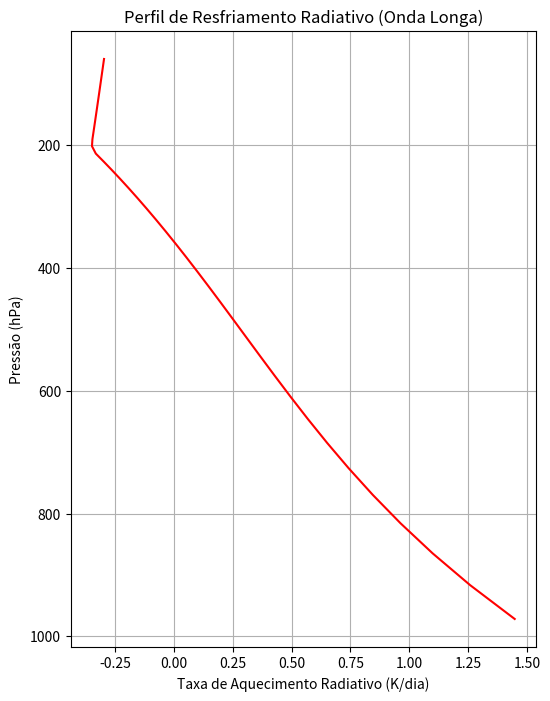

Reproduce this figure in Python.
import numpy as np
import matplotlib.pyplot as plt
from scipy.special import expn # Exponencial integral para transferência radiativa

"""
MÓDULO DE TRANSFERÊNCIA RADIATIVA ATMOSFÉRICA
==============================================

Resolve a Equação de Schwarzschild para radiação de Onda Longa (Terrestre)
e Onda Curta (Solar) através de camadas atmosféricas.
Simula o Efeito Estufa e aquecimento solar.

Usa aproximação de Dois Fluxos (Two-Stream Approximation) ou Emissividade de Banda Larga.

Equação Básica: dI/dtau = -I + B(T)
Onde tau é a espessura óptica e B(T) a função de Planck.

[redacted]
DATA: 2024
"""

class ModeloRadiacao:
    def __init__(self, n_camadas=50):
        self.n = n_camadas
        self.sigma = 5.67e-8 # Stefan-Boltzmann
        
    def funcao_planck_banda_larga(self, temp_k):
        """Integração da Lei de Planck: sigma * T^4 / pi."""
        return (self.sigma * temp_k**4) / np.pi

    def calcular_espessura_optica(self, pressao, umidade_especifica, co2_ppm=420):
        """
        Calcula dTau para cada camada baseado em absorvedores (H2O, CO2).
        Tau = k * density * dz
        Simulamos k dependente de P e T (broadening).
        """
        # Simplificação física
        # H2O absorve muito no infravermelho
        # CO2 absorve em bandas específicas
        
        # dTau proporcional a q (umidade) * dp
        k_h2o = 0.1 # Coeficiente de absorção de massa efetivo
        k_co2 = 0.002 * (co2_ppm / 400.0)
        
        # Diferença de pressão como proxy de massa (Lei hidrostática)
        dp = np.abs(np.diff(pressao))
        q_mid = (umidade_especifica[:-1] + umidade_especifica[1:]) / 2
        
        d_tau = (k_h2o * q_mid + k_co2) * dp / 9.81
        return d_tau

    def resolver_schwarzschild_onda_longa(self, pressoes, temperaturas, umidade):
        """
        Calcula os fluxos radiativos ascendente (Upwell) e descendente (Downwell).
        Retorna as taxas de aquecimento/resfriamento (Heating Rates).
        """
        n = len(pressoes)
        d_tau = self.calcular_espessura_optica(pressoes, umidade)
        
        # Fluxos definidos nas interfaces das camadas
        flux_up = np.zeros(n)
        flux_down = np.zeros(n)
        
        # Condições de Contorno
        # Topo da atmosfera: Downwell LW = 0 (espaço frio)
        flux_down[0] = 0 
        # Superfície: Upwell = Emissão corpo negro
        flux_up[-1] = self.sigma * temperaturas[-1]**4
        
        # Função fonte (Planck) nas camadas médias
        B_layer = self.sigma * ((temperaturas[:-1] + temperaturas[1:])/2)**4
        
        # Integração Descendente (Downwards)
        # F_down(i+1) = F_down(i)*exp(-dt) + B*(1-exp(-dt))
        # Usando transmissividade T = exp(-1.66 * dtau) (Fator de difusividade 1.66)
        transmissividade = np.exp(-1.66 * d_tau)
        emissividade = 1.0 - transmissividade
        
        for i in range(n-1):
            flux_down[i+1] = flux_down[i] * transmissividade[i] + B_layer[i] * emissividade[i]
            
        # Integração Ascendente (Upwards)
        # Começa da superfície (índice -1) para cima
        for i in range(n-2, -1, -1):
            flux_up[i] = flux_up[i+1] * transmissividade[i] + B_layer[i] * emissividade[i]
            
        flux_net = flux_up - flux_down
        
        # Taxa de Aquecimento (Heating Rate): dT/dt = - (g/Cp) * dF_net/dp
        g = 9.81
        cp = 1004.0
        dp = np.abs(np.diff(pressoes)) * 100 # hPa -> Pa
        
        # dF_net nas camadas
        df_net = np.diff(flux_net) # F_top - F_bot
        
        heating_rate = - (g / cp) * (df_net / dp)
        heating_rate_k_day = heating_rate * 86400 # K/s -> K/dia
        
        return flux_up, flux_down, heating_rate_k_day

# ==============================================================================
# SELF-TEST
# ==============================================================================
if __name__ == "__main__":
    print("Iniciando Solucionador de Transferência Radiativa...")
    
    # Perfil Atmosférico Padrão
    z = np.linspace(20000, 0, 50) # 20km até superfície
    p = 1000 * np.exp(-z/7000) # Perfil exp pressão
    t = 288 - 6.5 * (z/1000) # Troposfera padrão
    t[t < 216] = 216 # Tropopausa
    
    # Perfil de umidade (exponencial decaindo com altura)
    q = 0.015 * np.exp(-z/2000) # 15 g/kg na sup
    
    modelo = ModeloRadiacao()
    up, down, heat = modelo.resolver_schwarzschild_onda_longa(p, t, q)
    
    print("\nResultados Finais:")
    print(f"OLR (Outgoing Longwave Radiation no Topo): {up[0]:.2f} W/m²")
    print(f"Fluxo Descendente na Superfície (Efeito Estufa): {down[-1]:.2f} W/m²")
    
    # Plotar Perfil de Resfriamento Radiativo
    plt.figure(figsize=(6, 8))
    p_layer = (p[:-1] + p[1:])/2
    plt.plot(heat, p_layer, 'r-')
    plt.gca().invert_yaxis()
    plt.xlabel('Taxa de Aquecimento Radiativo (K/dia)')
    plt.ylabel('Pressão (hPa)')
    plt.title('Perfil de Resfriamento Radiativo (Onda Longa)')
    plt.grid(True)
    print("Gráfico radiativo gerado.")
